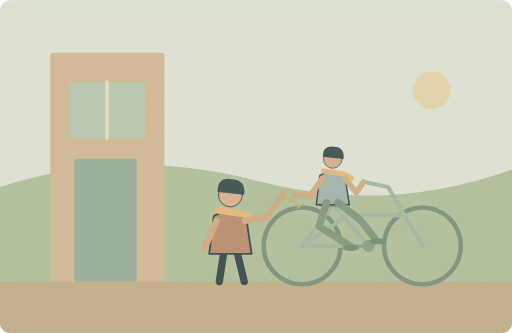
t = 0.00 s
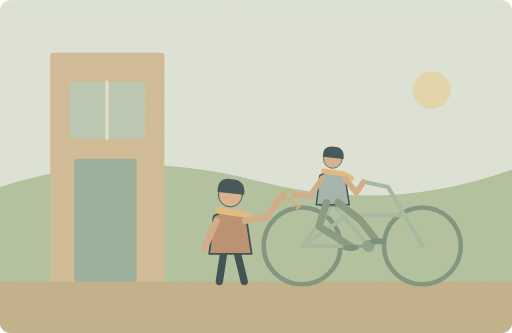
t = 1.25 s
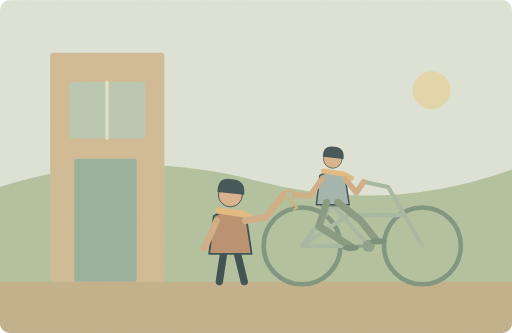
t = 3.75 s
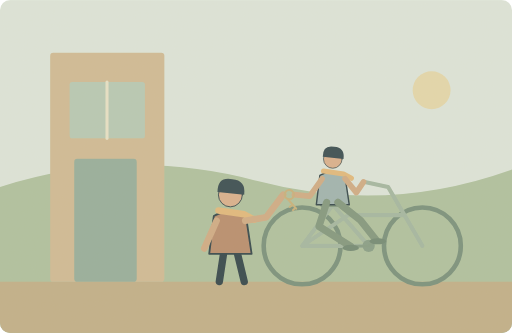
t = 5.00 s
t = 6.25 s: frame unchanged from t = 3.75 s, image omitted
t = 8.75 s: frame unchanged from t = 1.25 s, image omitted

The animated SVG that drew these frames (rendered in a browser with its animation timeline set to each time). Animation: 1 SMIL element (animateTransform=1); one cycle of 10.00 s, repeats indefinitely.

<svg xmlns="http://www.w3.org/2000/svg" width="1000" height="650" viewBox="0 0 1000 650" role="img" aria-labelledby="title desc"><title id="title">单词小故事</title><desc id="desc">My younger brother borrowed my bicycle this morning.</desc><metadata>{"wordId": "brother", "dailyExample": "My younger brother borrowed my bicycle this morning.", "source": "https://github.com/go1app/word-atlas/blob/main/public/atlas/entries/6.json", "attribution": "Word Atlas contributors — CC BY 4.0", "license": "https://creativecommons.org/licenses/by/4.0/", "changes": "New original vector animation interpreting the daily example.", "durationSeconds": 10}</metadata><defs><clipPath id="frame"><rect width="1000" height="650" rx="20"/></clipPath><filter id="paper"><feTurbulence type="fractalNoise" baseFrequency=".74" numOctaves="3" stitchTiles="stitch"/><feColorMatrix type="saturate" values="0"/><feComponentTransfer><feFuncA type="linear" slope=".065"/></feComponentTransfer><feBlend in="SourceGraphic" mode="soft-light"/></filter><filter id="glow" x="-100%" y="-100%" width="300%" height="300%"><feGaussianBlur stdDeviation="8"/></filter></defs><g clip-path="url(#frame)"><rect x="0" y="0" width="1000" height="650" rx="0" fill="#dce6dc" /><path d="M0 365Q248 286 501 353T1000 331V650H0Z" fill="#adc19f" stroke="none" stroke-width="2" stroke-linecap="round" stroke-linejoin="round" /><rect x="0" y="550" width="1000" height="100" rx="0" fill="#bfae88" /><circle cx="843" cy="176" r="37" fill="#e4d8ac" /><rect x="98" y="103" width="223" height="447" rx="6" fill="#ceba94" /><rect x="145" y="310" width="122" height="240" rx="6" fill="#93ad9b" /><rect x="136" y="160" width="147" height="110" rx="5" fill="#b5c9b5" /><path d="M209 160V270" fill="none" stroke="#e7e2c7" stroke-width="6" stroke-linecap="round" stroke-linejoin="round" /><circle cx="590" cy="480" r="75" fill="none" stroke="#758f7b" stroke-width="9"/><circle cx="825" cy="480" r="75" fill="none" stroke="#758f7b" stroke-width="9"/><path d="M590 480L650 400 720 480H590L680 420H790L825 480M790 420L758 365 710 355" fill="none" stroke="#a1b6a1" stroke-width="8" stroke-linecap="round" stroke-linejoin="round" /><path d="M630 398H669" fill="none" stroke="#809982" stroke-width="12" stroke-linecap="round" stroke-linejoin="round" /><circle cx="720" cy="480" r="12" fill="#849d86" /><path d="M685 481L720 480 735 469" fill="none" stroke="#839b84" stroke-width="5" stroke-linecap="round" stroke-linejoin="round" /><g transform="translate(450 438) scale(1.8)" stroke="#2c4148" stroke-linecap="round" stroke-linejoin="round"><path d="M-7 29L-12 62M7 29L15 62" fill="none" stroke="#2c4148" stroke-width="8" stroke-linecap="round" stroke-linejoin="round" /><path d="M-18 -9Q0 -20 17 -8L23 32H-23Z" fill="#b68b6c" stroke="#2c4148" stroke-width="2" stroke-linecap="round" stroke-linejoin="round" /><circle cx="0" cy="-32" r="13" fill="#d9af8c" /><path d="M-14 -35Q-14 -52 2 -49Q17 -48 15 -32Z" fill="#32474e" stroke="none" stroke-width="2" stroke-linecap="round" stroke-linejoin="round" /><path d="M-13 -15L15 -11 26 -5" fill="none" stroke="#e1b97b" stroke-width="7" stroke-linecap="round" stroke-linejoin="round" /></g><path d="M423 431L399 485M479 431L520 424 553 380" fill="none" stroke="#cfaa84" stroke-width="13" stroke-linecap="round" stroke-linejoin="round" /><g transform="translate(650 355) scale(1.4)" stroke="#2c4148" stroke-linecap="round" stroke-linejoin="round"><path d="M-18 -9Q0 -20 17 -8L23 32H-23Z" fill="#9db3b0" stroke="#2c4148" stroke-width="2" stroke-linecap="round" stroke-linejoin="round" /><circle cx="0" cy="-32" r="13" fill="#d9af8c" /><path d="M-14 -35Q-14 -52 2 -49Q17 -48 15 -32Z" fill="#32474e" stroke="none" stroke-width="2" stroke-linecap="round" stroke-linejoin="round" /><path d="M-13 -15L15 -11 26 -5" fill="none" stroke="#e1b97b" stroke-width="7" stroke-linecap="round" stroke-linejoin="round" /></g><path d="M638 395L623 442 685 481M660 395L704 430 735 469" fill="none" stroke="#7e957d" stroke-width="14" stroke-linecap="round" stroke-linejoin="round" /><ellipse cx="685" cy="484" rx="16" ry="6" fill="#6e8773"/><ellipse cx="738" cy="471" rx="16" ry="6" fill="#6e8773"/><path d="M629 349L605 383 575 380M674 349L696 376 710 355" fill="none" stroke="#cfaa84" stroke-width="11" stroke-linecap="round" stroke-linejoin="round" /><g><animateTransform attributeName="transform" type="rotate" values="0 565 380;20 565 380;0 565 380" keyTimes="0;.5;1" dur="10s" repeatCount="indefinite"/><circle cx="565" cy="380" r="9" fill="none" stroke="#c6b07a" stroke-width="4"/><path d="M565 389l22 12m-9 -5 -4 6m11 -2 -3 6" fill="none" stroke="#c6b07a" stroke-width="4" stroke-linecap="round" stroke-linejoin="round" /></g><rect width="1000" height="650" fill="#ddc8a0" opacity=".14" filter="url(#paper)" pointer-events="none"/></g></svg>
